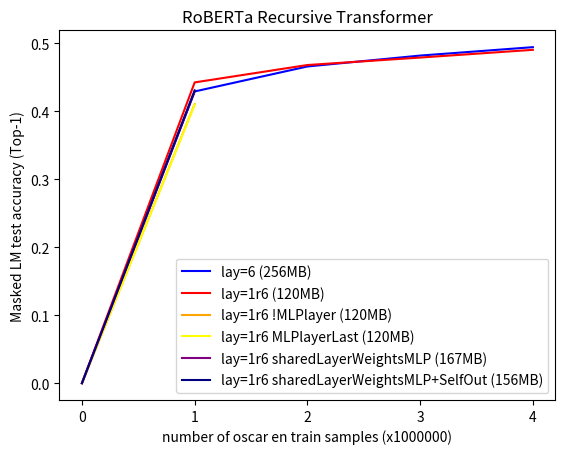

The matplotlib source for this figure:
import matplotlib.pyplot as plt
import numpy as np

x = np.array([0, 1, 2, 3, 4])
y2 = np.array([0, 0.42890446846485136, 0.4656440287351608, 0.48165937175750734, 0.4940115956068039])
y3 = np.array([0, 0.44220867459774016, 0.4677618439912796, 0.4787390529155731, 0.49010481104850767])
y6 = np.array([0, 0.41028395064234735, np.nan, np.nan, np.nan])
y7 = np.array([0, 0.40962072494506835, np.nan, np.nan, np.nan])
y8 = np.array([0.0, 0.4304612619328499, np.nan, np.nan, np.nan ])
y9 = np.array([0.0, 0.42894357948422435, np.nan, np.nan, np.nan ])

l2, = plt.plot(x, y2, color='blue', label='lay=6 (256MB)')
l3, = plt.plot(x, y3, color='red', label='lay=1r6 (120MB)')
l6, = plt.plot(x, y6, color='orange', label='lay=1r6 !MLPlayer (120MB)')
l7, = plt.plot(x, y7, color='yellow', label='lay=1r6 MLPlayerLast (120MB)')
l8, = plt.plot(x, y9, color='purple', label='lay=1r6 sharedLayerWeightsMLP (167MB)')
l9, = plt.plot(x, y8, color='navy', label='lay=1r6 sharedLayerWeightsMLP+SelfOut (156MB)')

plt.xticks(np.arange(min(x), max(x)+1, 1.0))
plt.yticks(np.arange(0, 0.5+0.1, 0.1))

plt.xlabel("number of oscar en train samples (x1000000)")
plt.ylabel("Masked LM test accuracy (Top-1)")
plt.title("RoBERTa Recursive Transformer")

plt.legend(handles=[l2, l3, l6, l7, l8, l9])

plt.show()
